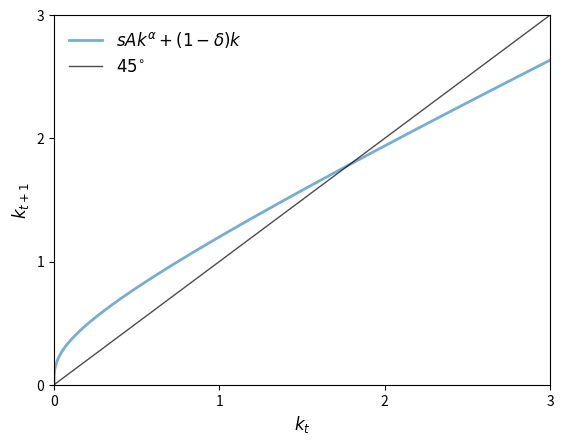
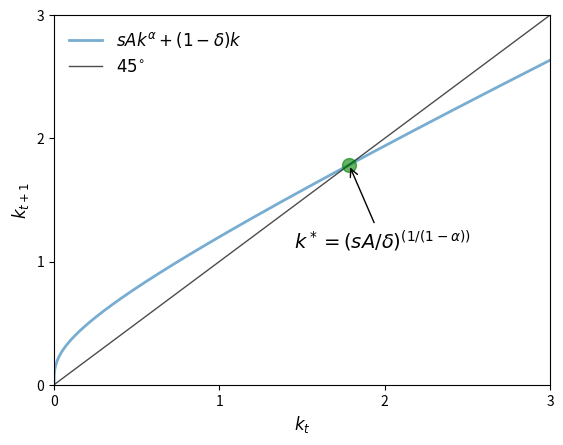
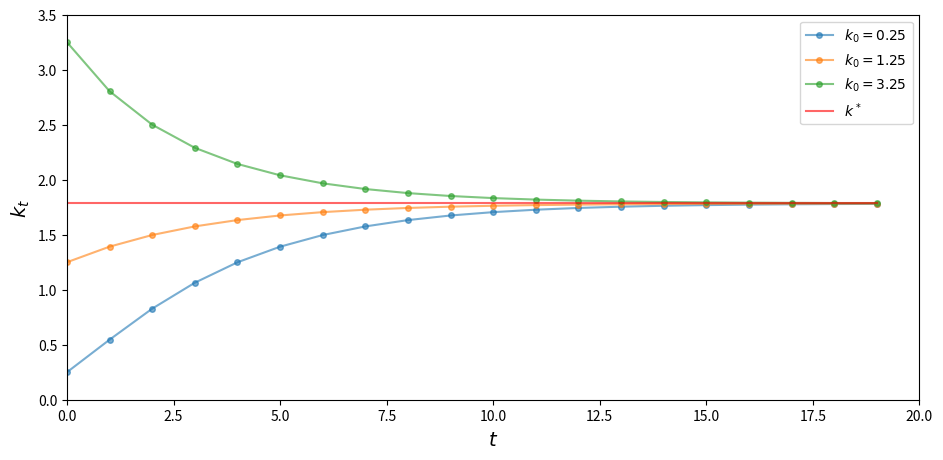
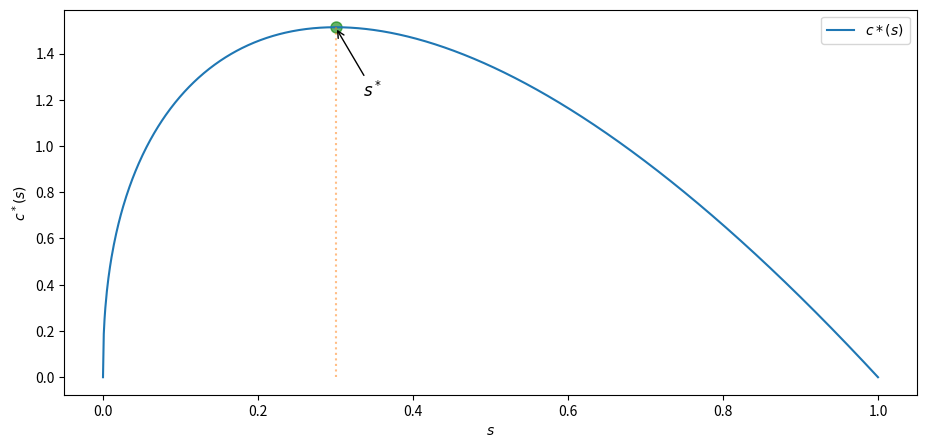

Recreate these plots in Python, in order.
## Modules
import numpy as np
import matplotlib.pyplot as plt
from scipy.optimize import minimize_scalar

# graphical perspective of solow-swan model

A, s, alpha, delta = 2, .3, .3, .4
x0 = .25
xmin, xmax = 0, 3

# now we gotta define a function for t+1 (g(t) = f(t+1))
def g(A, s, alpha, delta, k):
    return s * A * k ** alpha + (1 - delta)*k


def plot45(kstar=None):

    xgrid = np.linspace(xmin, xmax, 12000)
    
    fig, ax = plt.subplots()
    ax.set_xlim(xmin, xmax)
    g_values = g(A, s, alpha, delta, xgrid)
    ymin, ymax = np.min(g_values), np.max(g_values)

    ax.set_ylim(ymin, ymax)
    lb = r'$sAk^{\alpha} + (1 - \delta)k$'

    ax.plot(xgrid, g_values,  lw=2, alpha=0.6, label=lb)
    ax.plot(xgrid, xgrid, 'k-', lw=1, alpha=0.7, label='$45^{\circ}$')
    
    if kstar:

        fps = (kstar,)

        ax.plot(fps, fps, 'go', ms=10, alpha=0.6)
        ax.annotate(r'$k^* = (sA / \delta)^{(1/(1-\alpha))}$',
                 xy=(kstar, kstar),
                 xycoords='data',
                 xytext=(-40, -60),
                 textcoords='offset points',
                 fontsize=14,
                 arrowprops=dict(arrowstyle="->"))
        
    
    ax.legend(loc='upper left', frameon=False, fontsize=12)

    ax.set_xticks((0, 1, 2, 3))
    ax.set_yticks((0, 1, 2, 3))

    ax.set_xlabel('$k_t$', fontsize=12)
    ax.set_ylabel('$k_{t+1}$', fontsize=12)
    plt.show()


plot45()

kstar = ((s * A) / delta)**(1/(1 - alpha))

plot45(kstar)

## analyse variations of k
A, s, alpha, delta = 2, 0.3, 0.3, 0.4
x0 = np.array([.25, 1.25, 3.25])

ts_length = 20
xmin, xmax = 0, ts_length
ymin, ymax = 0, 3.5

def simulate_ts(x0_values, ts_length):

    k_star = (s * A / delta)**(1/(1-alpha))
    fig, ax = plt.subplots(figsize=[11, 5])
    ax.set_xlim(xmin, xmax)
    ax.set_ylim(ymin, ymax)

    ts = np.zeros(ts_length)

    # simulate and plot time series
    for x_init in x0_values:
        ts[0] = x_init
        for t in range(1, ts_length):
            ts[t] = g(A, s, alpha, delta, ts[t-1])
        ax.plot(np.arange(ts_length), ts, '-o', ms=4, alpha=0.6,
                label=r'$k_0=%g$' %x_init)
    ax.plot(np.arange(ts_length), np.full(ts_length,k_star),
            alpha=0.6, color='red', label=r'$k^*$')
    ax.legend(fontsize=10)

    ax.set_xlabel(r'$t$', fontsize=14)
    ax.set_ylabel(r'$k_t$', fontsize=14)

    plt.show()


simulate_ts(x0, ts_length)

A = 2.0
alpha = 0.3
delta = 0.5

s_grid = np.linspace(0, 1, 1000)
k_star = ((s_grid * A) / delta)**(1/(1 - alpha))
c_star = (1 - s_grid) * A * k_star ** alpha

def calc_c_star(s):
    k = ((s * A) / delta)**(1/(1 - alpha))
    return - (1 - s) * A * k ** alpha # o sinal negativo é para a otimização

return_values = minimize_scalar(calc_c_star, bounds=(0, 1))
s_star_max = return_values.x
c_star_max = -return_values.fun
print(f"Function is maximized at s = {round(s_star_max, 4)}")

x_s_max = np.array([s_star_max, s_star_max])
y_s_max = np.array([0, c_star_max])

fig, ax = plt.subplots(figsize=[11, 5])

fps = (c_star_max,)

# Highlight the maximum point with a marker
ax.plot((s_star_max, ), (c_star_max,), 'go', ms=8, alpha=0.6)

ax.annotate(r'$s^*$',
         xy=(s_star_max, c_star_max),
         xycoords='data',
         xytext=(20, -50),
         textcoords='offset points',
         fontsize=12,
         arrowprops=dict(arrowstyle="->"))
ax.plot(s_grid, c_star, label=r'$c*(s)$')
ax.plot(x_s_max, y_s_max, alpha=0.5, ls='dotted')
ax.set_xlabel(r'$s$')
ax.set_ylabel(r'$c^*(s)$')
ax.legend()

plt.show()

